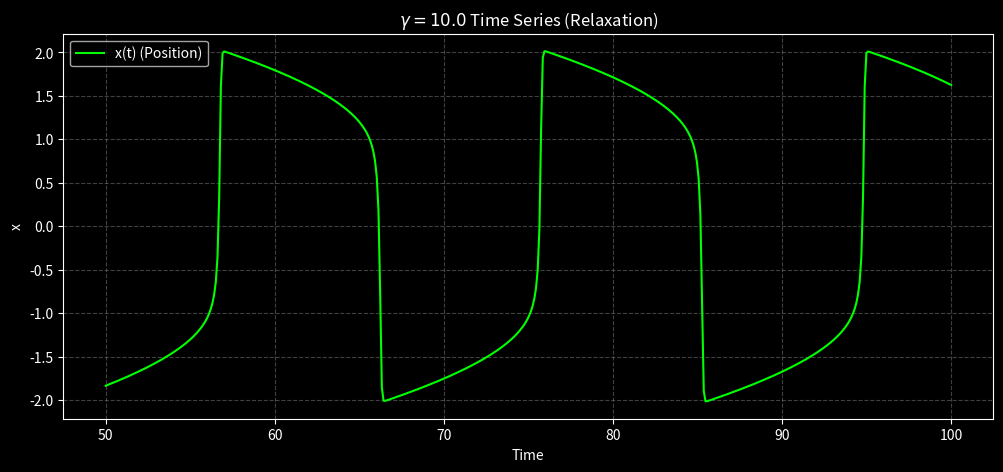

Source code (Python):
import numpy as np
import matplotlib.pyplot as plt
from scipy.integrate import solve_ivp

# --- Set dark background style ---
plt.style.use('dark_background')

# Van der Pol equation as a 1st order system
# Let u = x, v = x_dot
# Then u_dot = v
# And v_dot = -u - gamma * (u^2 - 1) * v = gamma * (1 - u^2) * v - u
def van_der_pol(t, Z, gamma):
    """Van der Pol oscillator 1st order system."""
    u, v = Z
    u_dot = v
    v_dot = gamma * (1 - u**2) * v - u
    return [u_dot, v_dot]

# Time span
t_span = [0, 100]
# Initial condition
y0 = [2.0, 0.0] # Start at x=2, x_dot=0

# --- Case 1: gamma = 0.5 (Weakly non-linear, near-harmonic) ---
gamma_weak = 0.5
sol_weak = solve_ivp(van_der_pol, t_span, y0, args=(gamma_weak,), 
                     dense_output=True, method='RK45')

# --- Case 2: gamma = 10 (Strongly non-linear, relaxation oscillation) ---
gamma_strong = 10.0
sol_strong = solve_ivp(van_der_pol, t_span, y0, args=(gamma_strong,), 
                       dense_output=True, method='RK45')

# --- Plotting Phase Portraits ---
fig, (ax1, ax2) = plt.subplots(1, 2, figsize=(16, 7))
fig.suptitle(r'Van der Pol Oscillator Phase Portraits ($x$ vs $\dot{x}$)', color='white')

# Plot 1: gamma = 0.5
ax1.set_title(rf'$\gamma = {gamma_weak}$ (Near-harmonic oscillation)', color='white')
ax1.plot(sol_weak.y[0], sol_weak.y[1], 'cyan')
ax1.set_xlabel('x (Position)', color='white')
ax1.set_ylabel(r'$\dot{x}$ (Velocity)', color='white')
ax1.axis('equal')
ax1.grid(True, color='gray', linestyle='--', alpha=0.5)
ax1.tick_params(colors='white')
for spine in ax1.spines.values(): spine.set_edgecolor('white')

# Plot 2: gamma = 10.0
ax2.set_title(rf'$\gamma = {gamma_strong}$ (Relaxation Oscillation)', color='white')
ax2.plot(sol_strong.y[0], sol_strong.y[1], 'lime')
ax2.set_xlabel('x (Position)', color='white')
ax2.set_ylabel(r'$\dot{x}$ (Velocity)', color='white')
ax2.grid(True, color='gray', linestyle='--', alpha=0.5)
ax2.tick_params(colors='white')
for spine in ax2.spines.values(): spine.set_edgecolor('white')

fig.savefig('van_der_pol_phase_portraits.png', dpi=300, bbox_inches='tight', facecolor='black')
plt.close(fig)  # Close the figure to free memory

# --- Plotting Time Series for gamma = 10 ---
fig_ts, ax_ts = plt.subplots(figsize=(12, 5))
ax_ts.set_title(rf'$\gamma = {gamma_strong}$ Time Series (Relaxation)', color='white')
# Use the solution from t=50 onwards to show the stable cycle
t_eval = np.linspace(50, 100, 500)
sol_strong_cycle = sol_strong.sol(t_eval)
ax_ts.plot(t_eval, sol_strong_cycle[0], 'lime', label='x(t) (Position)')
ax_ts.set_xlabel('Time', color='white')
ax_ts.set_ylabel('x', color='white')
leg = ax_ts.legend()
for text in leg.get_texts(): text.set_color('white')
ax_ts.grid(True, color='gray', linestyle='--', alpha=0.5)
ax_ts.tick_params(colors='white')
for spine in ax_ts.spines.values(): spine.set_edgecolor('white')


fig_ts.savefig('van_der_pol_time_series.png', dpi=300, bbox_inches='tight', facecolor='black')
